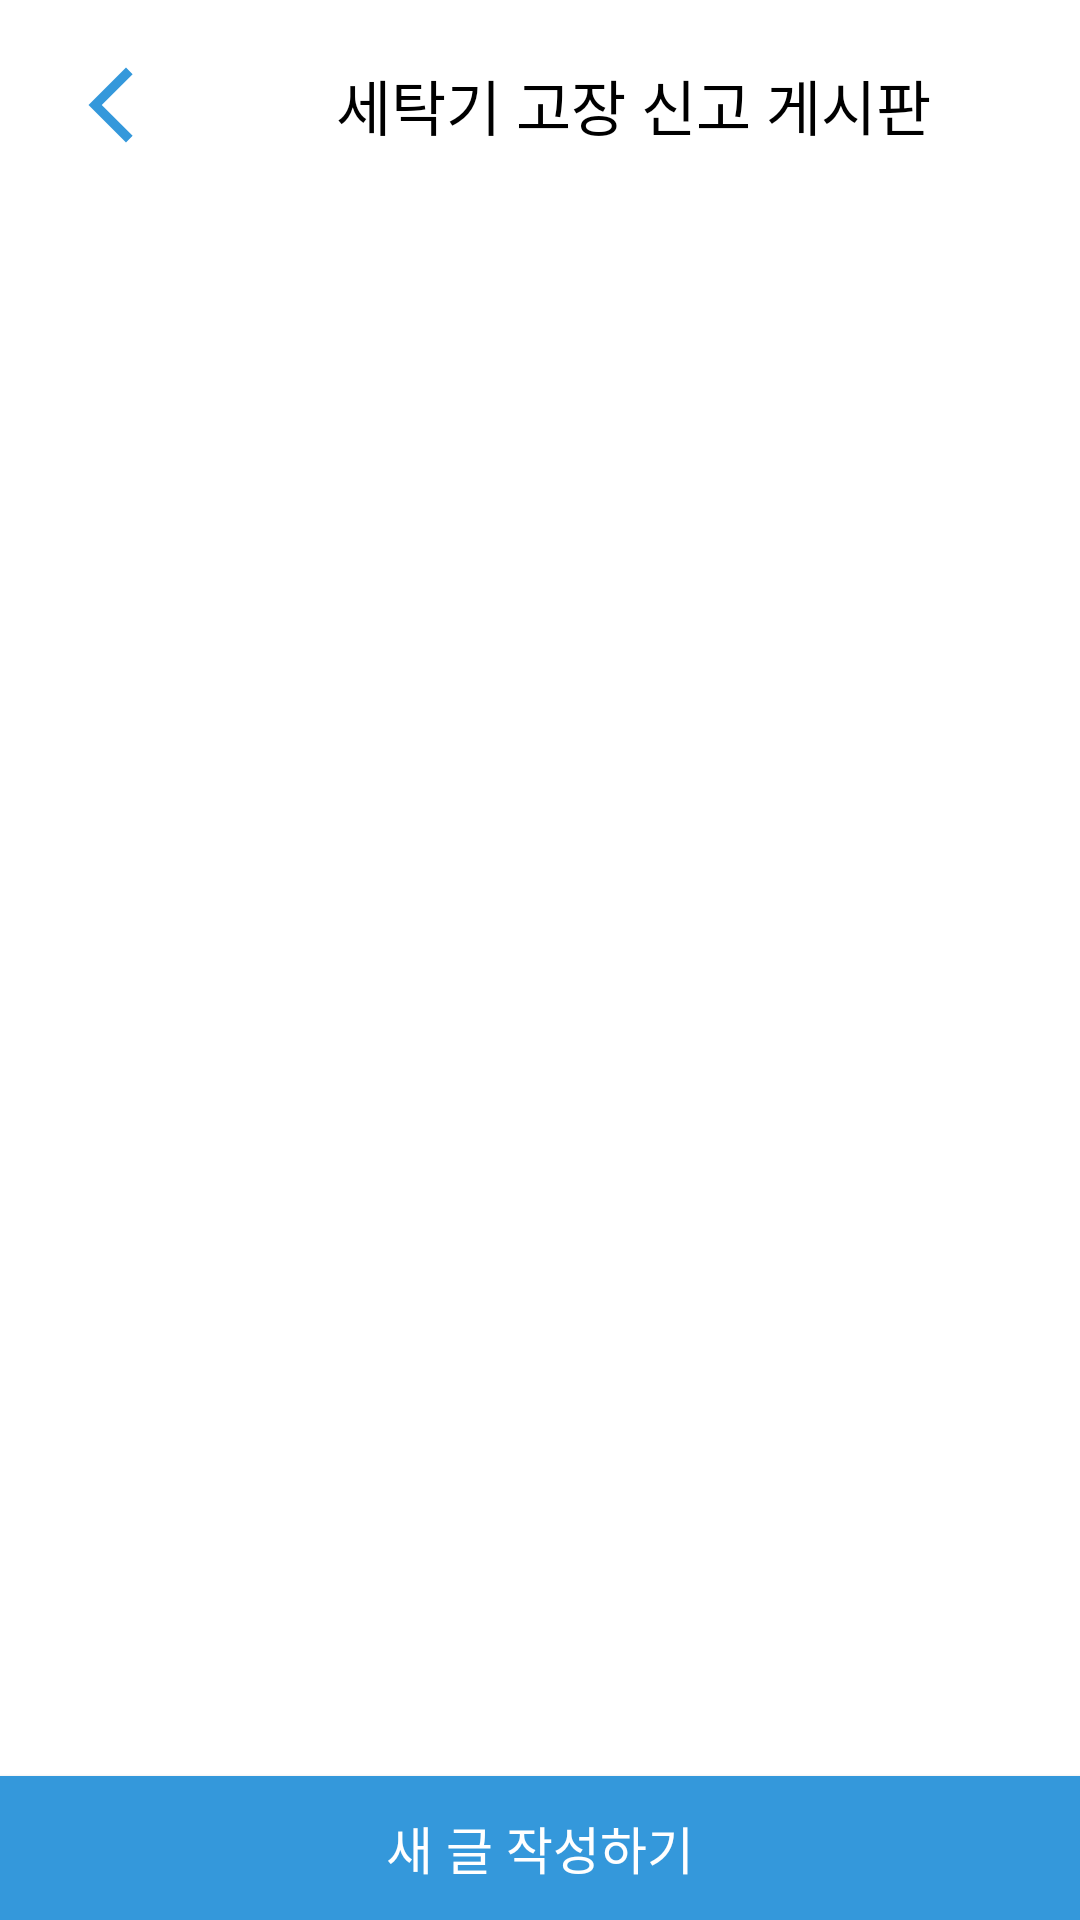

Android layout source for this screen:
<!-- AndroidManifest.xml: application theme Theme.DWRS -->
<!-- res/layout/activity_boardmain2.xml -->
<?xml version="1.0" encoding="utf-8"?>
<LinearLayout xmlns:android="http://schemas.android.com/apk/res/android"
    xmlns:app="http://schemas.android.com/apk/res-auto"
    xmlns:tools="http://schemas.android.com/tools"
    android:layout_width="match_parent"
    android:layout_height="match_parent"
    tools:context=".Boardmain2"
    android:orientation="vertical">

    <LinearLayout
        android:layout_width="match_parent"
        android:layout_height="wrap_content"
        android:orientation="horizontal">


        <ImageButton
            android:id="@+id/boardmain2_backbtn"
            android:layout_width="wrap_content"
            android:layout_height="wrap_content"
            android:layout_margin="10dp"
            android:backgroundTint="@color/white"
            app:srcCompat="@drawable/ic_back"/>

        <EditText
            android:layout_width="wrap_content"
            android:layout_height="match_parent"
            android:layout_gravity="center_horizontal"
            android:layout_marginLeft="38dp"
            android:backgroundTint="@null"
            android:background="@null"
            android:text="세탁기 고장 신고 게시판"
            android:textColor="@color/black"
            android:textSize="20dp" />


    </LinearLayout>


    <androidx.recyclerview.widget.RecyclerView
        android:id="@+id/boardmain2_recyclerView"
        android:layout_width="match_parent"
        android:layout_height="match_parent"
        android:layout_weight="1"
        app:layoutManager="androidx.recyclerview.widget.LinearLayoutManager" />

    <Button
        android:id="@+id/boardmain2_write"
        android:layout_width="match_parent"
        android:layout_height="wrap_content"
        android:background="#3498DB"
        android:textColor="#FFFFFF"
        android:text="새 글 작성하기"
        android:textSize="17sp"
        />

</LinearLayout>
<!-- resources referenced by this layout -->
<resources>
  <color name="black">#FF000000</color>
  <color name="white">#FFFFFFFF</color>
  <!-- drawable ic_back (drawable) -->
  <vector android:height="30dp" android:tint="#3498DB"
      android:viewportHeight="24" android:viewportWidth="24"
      android:width="30dp" xmlns:android="http://schemas.android.com/apk/res/android">
      <path android:fillColor="@android:color/white" android:pathData="M17.77,3.77l-1.77,-1.77l-10,10l10,10l1.77,-1.77l-8.23,-8.23z"/>
  </vector>
  <style name="Theme.DWRS" parent="Theme.MaterialComponents.DayNight.NoActionBar">
          
          <item name="colorPrimary">@color/purple_500</item>
          <item name="colorPrimaryVariant">@color/purple_700</item>
          <item name="colorOnPrimary">@color/white</item>
          
          <item name="colorSecondary">@color/teal_200</item>
          <item name="colorSecondaryVariant">@color/teal_700</item>
          <item name="colorOnSecondary">@color/black</item>
          
          <item name="android:statusBarColor" tools:targetApi="l">?attr/colorPrimaryVariant</item>
          
      </style>
  <color name="purple_500">#3498DB</color>
  <color name="purple_700">#3498DB</color>
  <color name="teal_200">#FF03DAC5</color>
  <color name="teal_700">#FF018786</color>
</resources>
